The GitHub repository MaulaIlma/Indonesian-Batik-Recognition-Using-GLCM-and-CDH-Methods contains a labelled image folder "Dataset" with 14 categories: Bandung, Bogor, Ciamis, Cimahi, Cirebon, Garut, Indramayu, Kabupaten Bandung, Kabupaten Cirebon, Kabupaten Tasikmalaya, Kuningan, Majalengka, Sumedang, Tasikmalaya. Examples follow, each with its label.

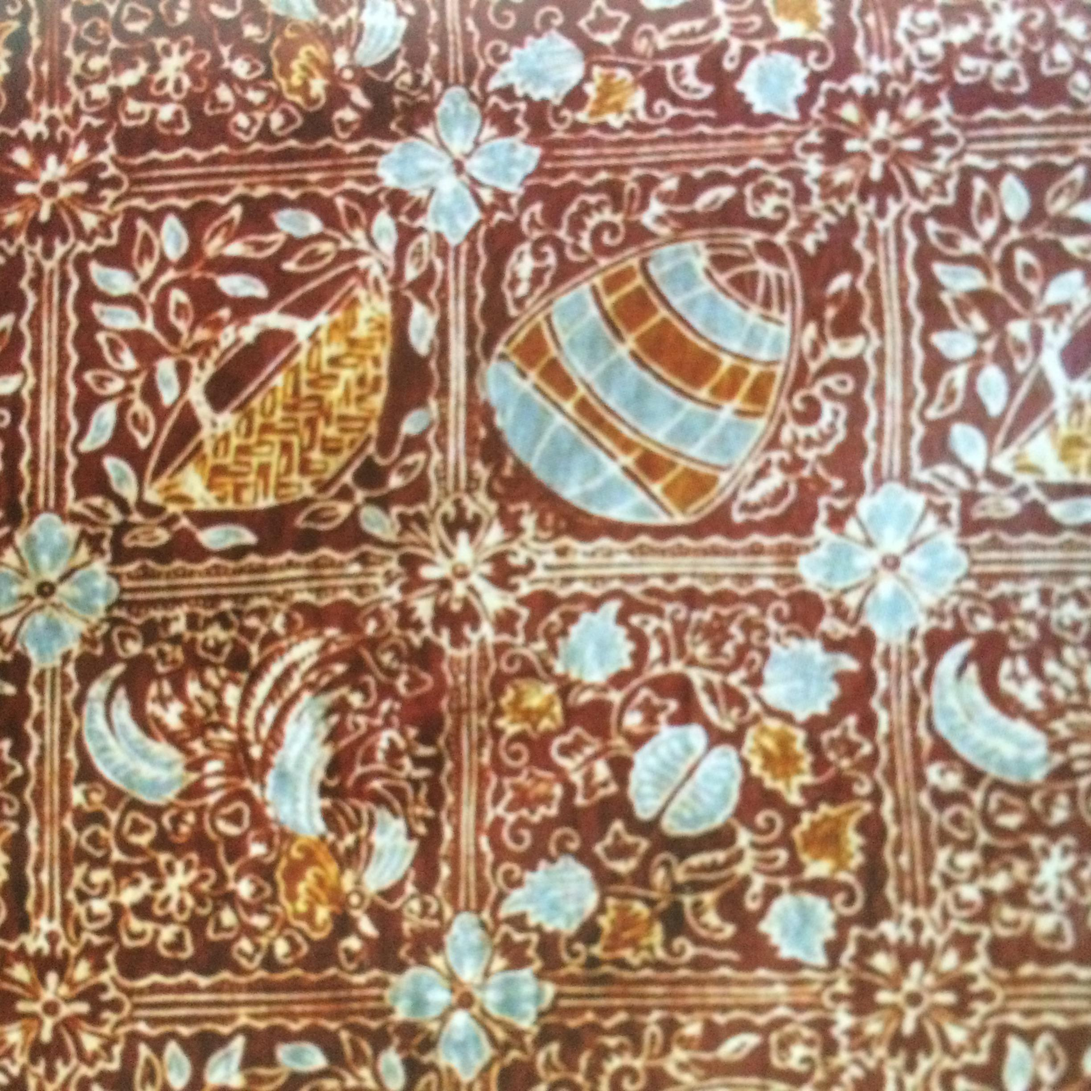
Label: Ciamis

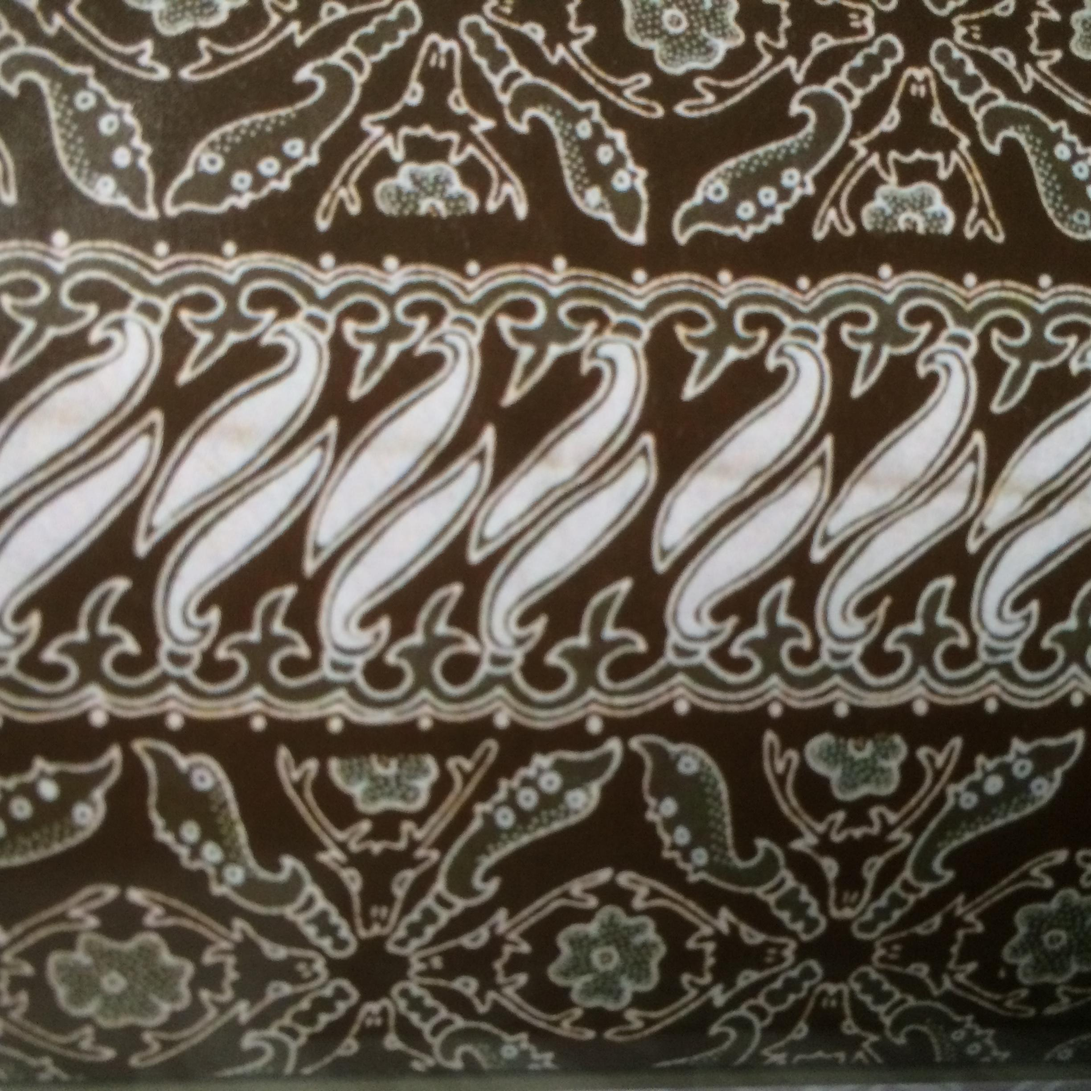
Label: Bogor

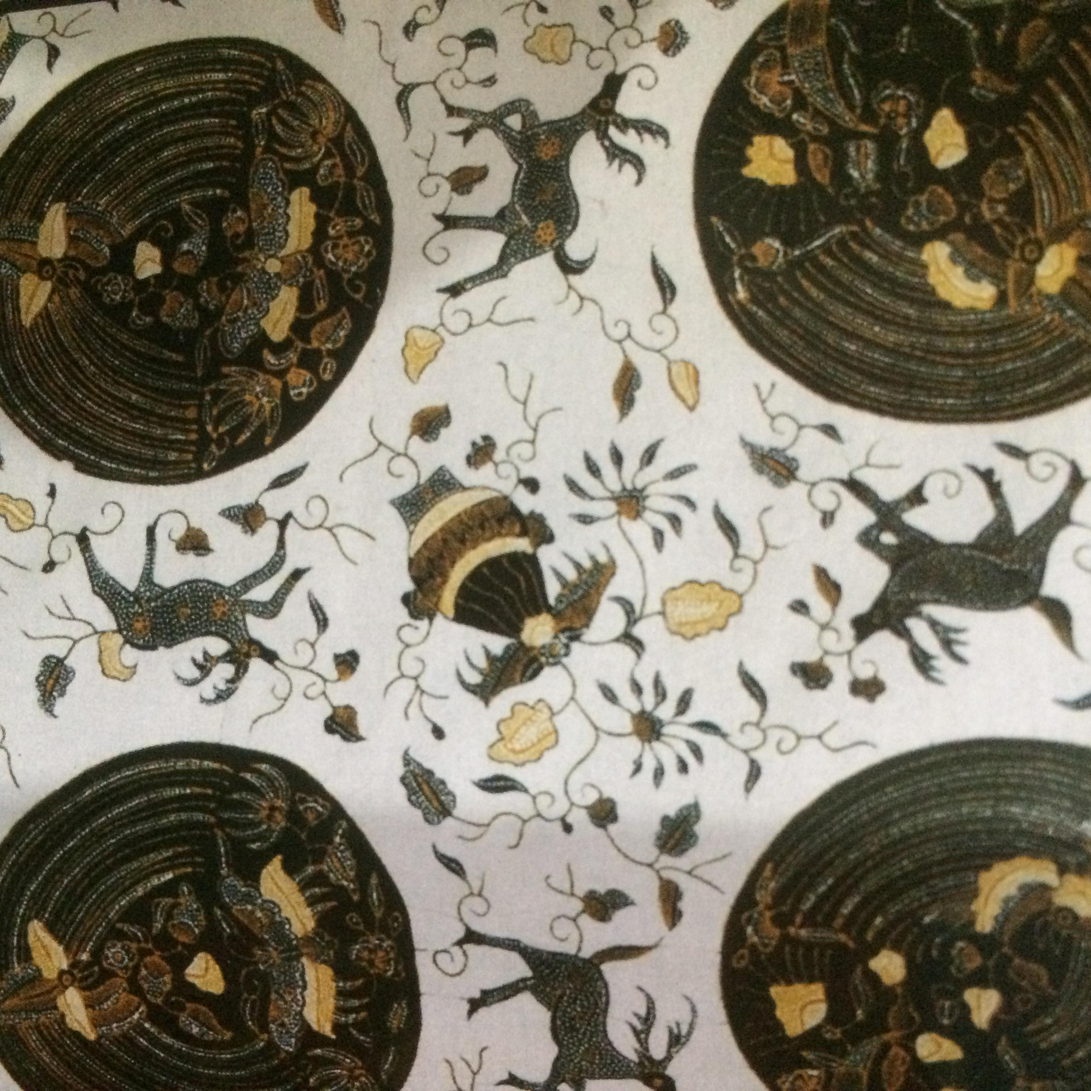
Label: Kabupaten Cirebon

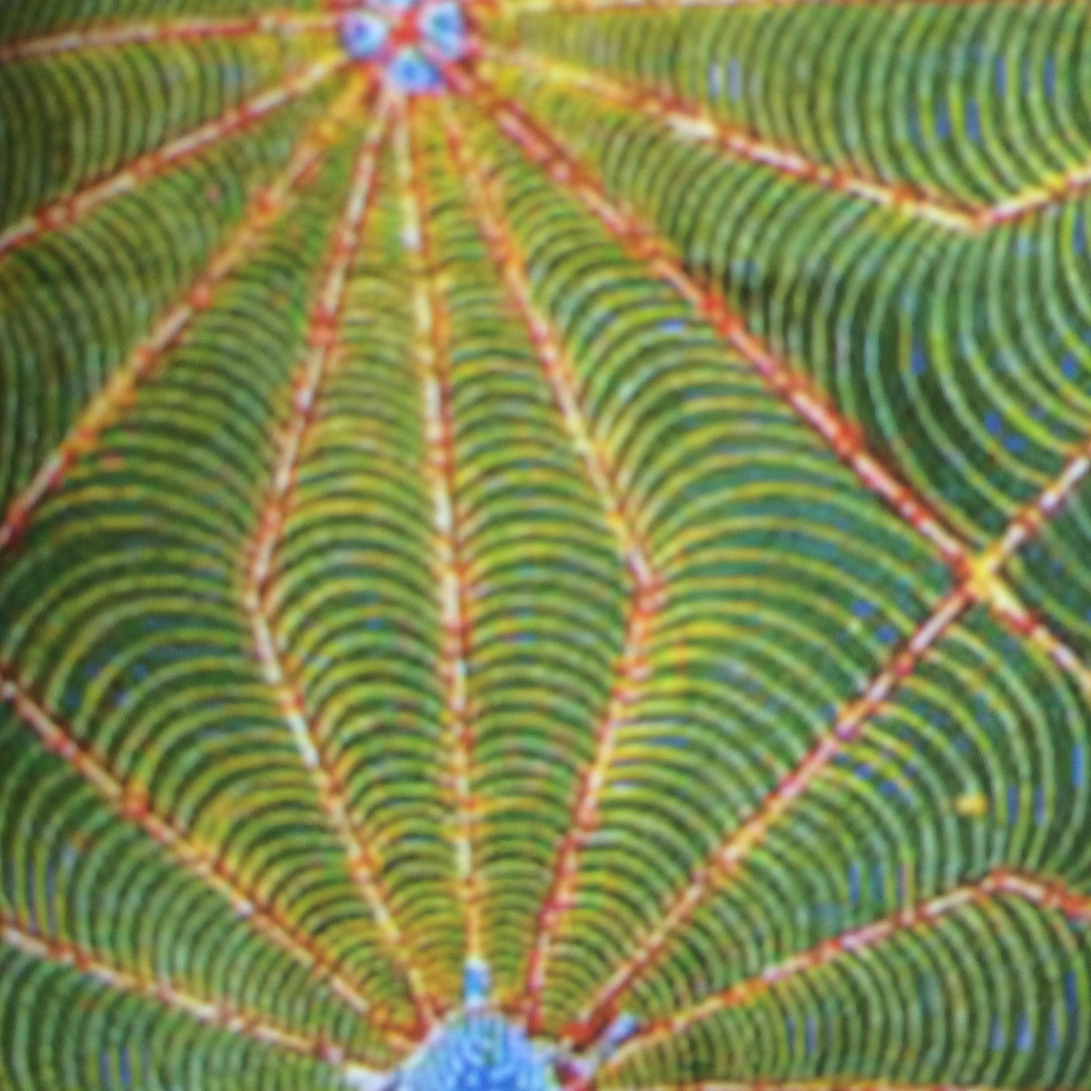
Label: Garut

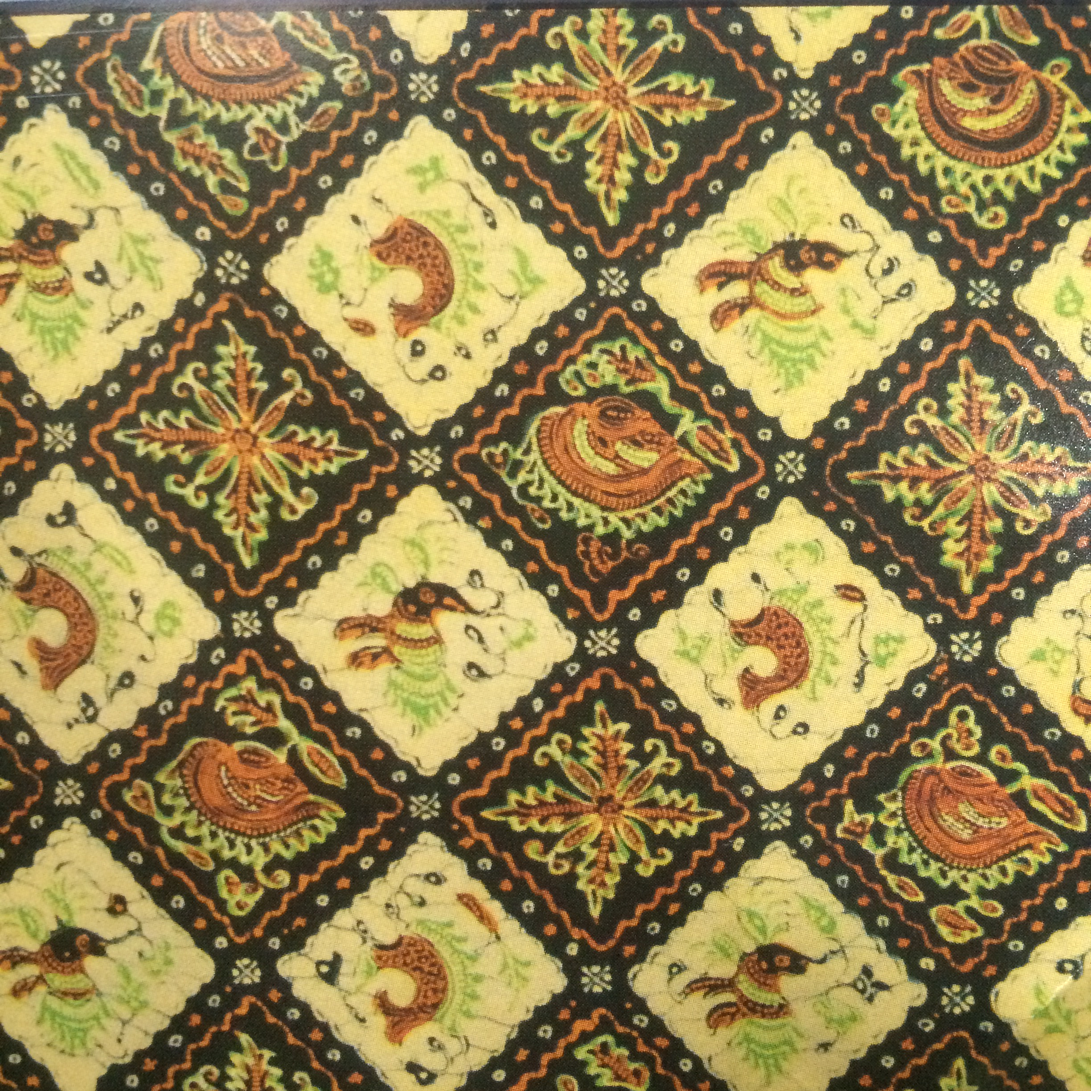
Label: Indramayu

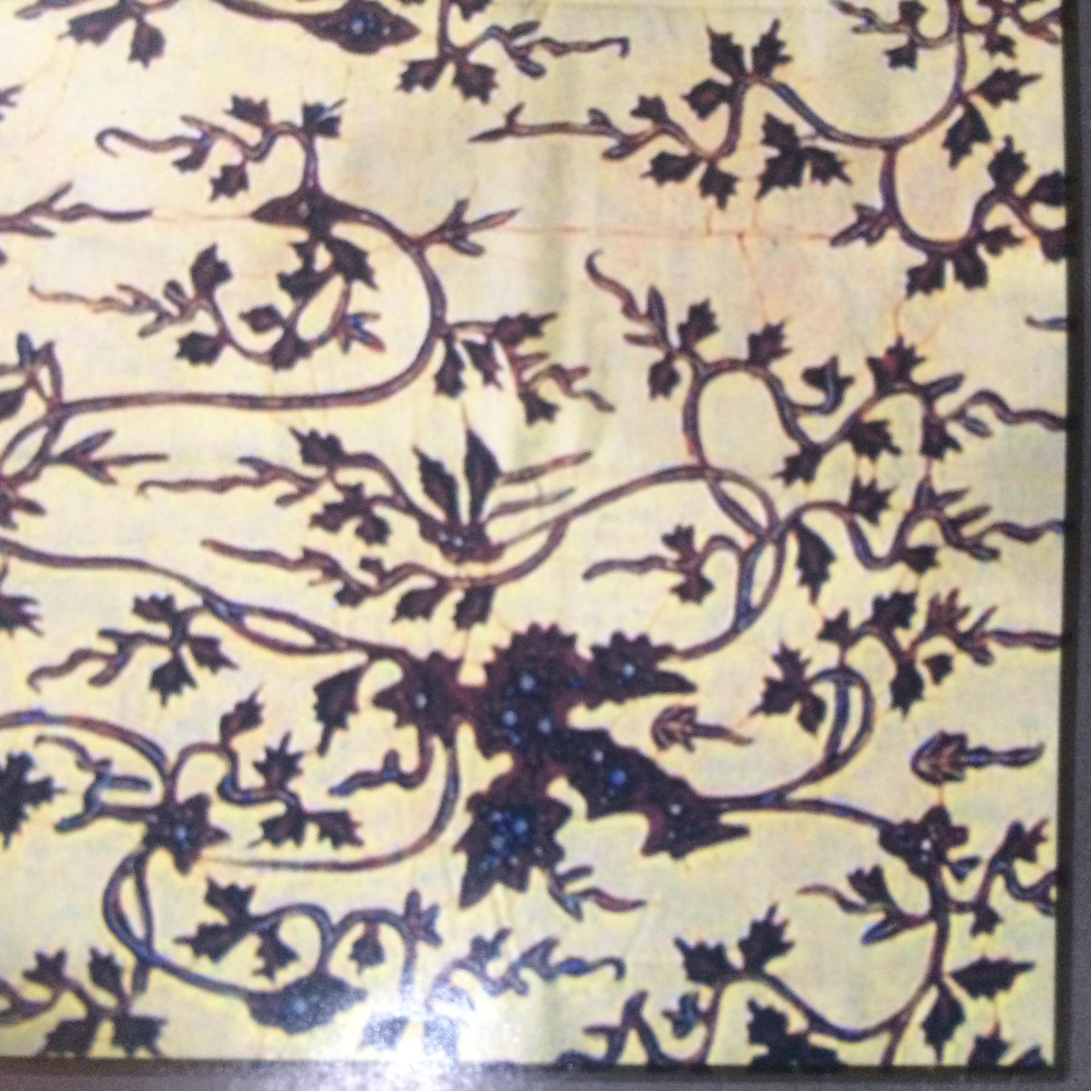
Label: Cirebon
